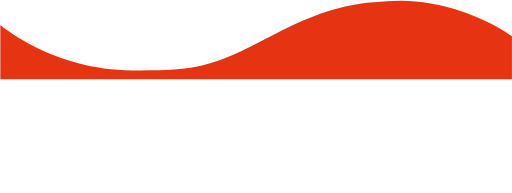
t = 0.00 s
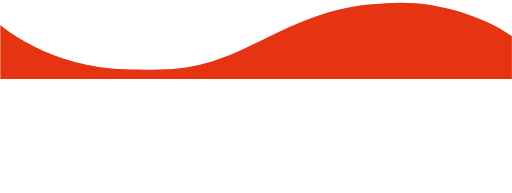
t = 1.25 s
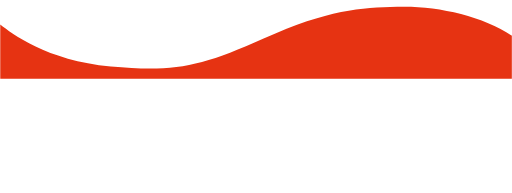
t = 3.75 s
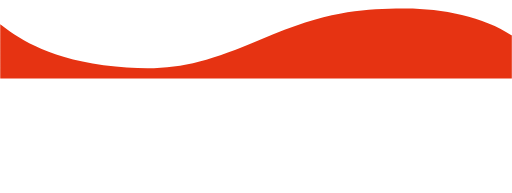
t = 5.00 s
t = 6.25 s: frame unchanged from t = 3.75 s, image omitted
t = 8.75 s: frame unchanged from t = 1.25 s, image omitted

The animated SVG that drew these frames (rendered in a browser with its animation timeline set to each time). Animation: 1 CSS @keyframes rule; one cycle of 10.00 s, repeats indefinitely.

<svg width="100%" height="100%" id="svg" viewBox="0 0 595.3 224.7" xmlns="http://www.w3.org/2000/svg" class="transition duration-300 ease-in-out delay-150"><style>
.path-0{
animation:pathAnim-0 10s;
animation-timing-function: linear;
animation-iteration-count: infinite;
animation-delay: 0s;
}
@keyframes pathAnim-0{
0%{
d: path("M466.3,1c-42.8,1.4-79.3,2.8-151.6,41.3s-91.5,39.9-160.6,39.7C61.6,82.1,0,29.2,0,29.2v63.1h595.6v-50C561.5,18.3,510.5,0.9,466.3,1z");
}
50%{
d: path("M460.626 10.022c-42.8 1.4-79.3 2.8-156.823 35.669s-110.248 38.616-183.648 30.362c-69.274-9.728-102.584-33.9-120.271-47.755v63.1h595.6v-50C561.5 18.3 507.791 8.843 465.342 10.022z");
}
100%{
d: path("M466.3,1c-42.8,1.4-79.3,2.8-151.6,41.3s-91.5,39.9-160.6,39.7C61.6,82.1,0,29.2,0,29.2v63.1h595.6v-50C561.5,18.3,510.5,0.9,466.3,1z");
}
}</style><path d="M466.3,1c-42.8,1.4-79.3,2.8-151.6,41.3s-91.5,39.9-160.6,39.7C61.6,82.1,0,29.2,0,29.2v63.1h595.6v-50C561.5,18.3,510.5,0.9,466.3,1z" stroke="none" stroke-width="0" fill="#e63312" fill-opacity="1" class="transition-all duration-300 ease-in-out delay-150 path-0"></path></svg>